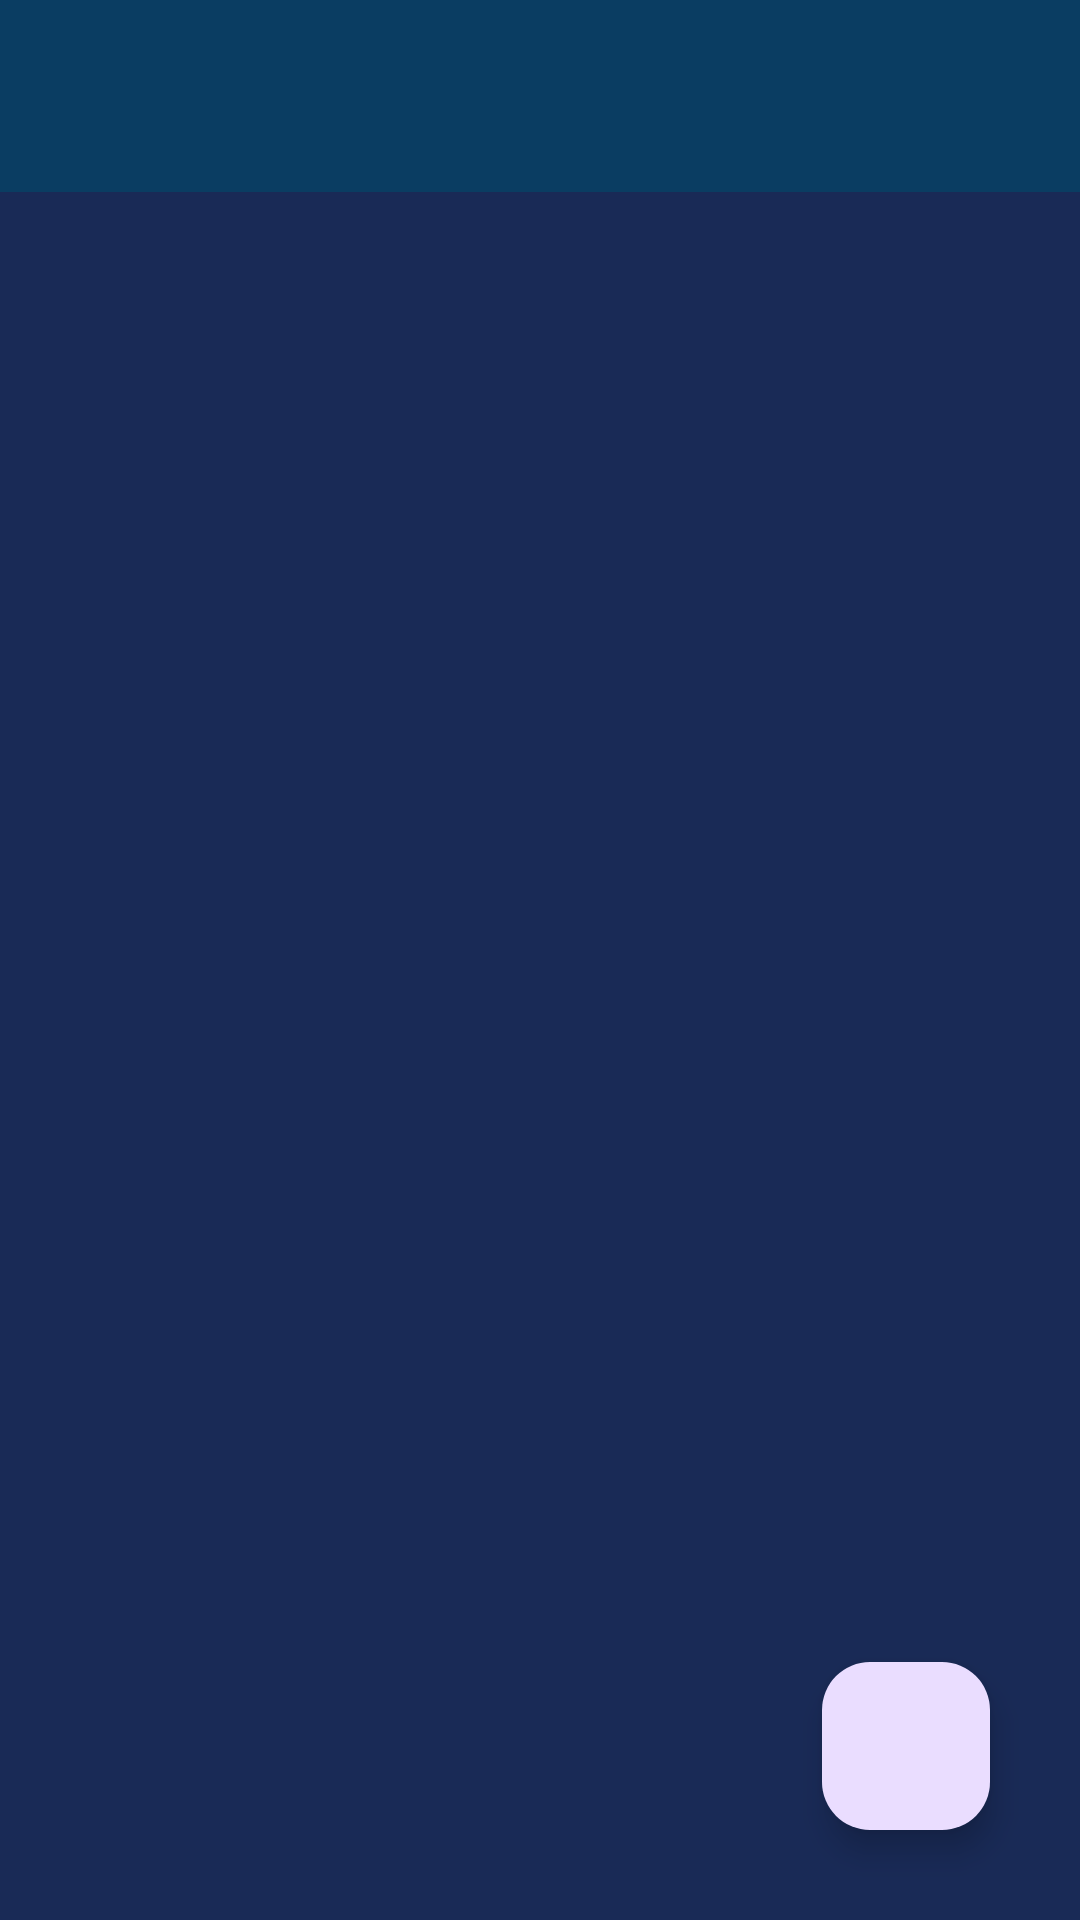

Android layout source for this screen:
<!-- AndroidManifest.xml: application theme Theme.MyDoes -->
<!-- res/layout/activity_main.xml -->
<?xml version="1.0" encoding="utf-8"?>
<RelativeLayout xmlns:android="http://schemas.android.com/apk/res/android"
    xmlns:app="http://schemas.android.com/apk/res-auto"
    xmlns:tools="http://schemas.android.com/tools"
    android:layout_width="match_parent"
    android:layout_height="match_parent"
    android:background="@color/colorPrimary"
    tools:context=".MainActivity">


    <androidx.appcompat.widget.Toolbar
        android:id="@+id/toolbar"
        android:layout_width="match_parent"
        android:layout_height="?attr/actionBarSize"
        android:background="@color/colorPrimaryDark"
        app:titleTextColor="@color/White"
        android:elevation="4dp"
        android:theme="@style/ThemeOverlay.AppCompat.ActionBar"
        app:popupTheme="@style/ThemeOverlay.AppCompat.Light"/>

    <androidx.recyclerview.widget.RecyclerView
        android:layout_width="match_parent"
        android:layout_height="wrap_content"
        android:layout_marginTop="45dp"
        android:id="@+id/recyclerview"
        android:layout_below="@+id/toolbar"
        android:nestedScrollingEnabled="true"/>


    <com.google.android.material.floatingactionbutton.FloatingActionButton
        android:layout_width="wrap_content"
        android:layout_height="wrap_content"
        android:layout_alignParentEnd="true"
        android:layout_alignParentBottom="true"
        android:id="@+id/fab"
        android:src="@drawable/baseline_add_chart_24"
        android:layout_margin="30dp"
        android:contentDescription="Add Chart"/>


</RelativeLayout>
<!-- resources referenced by this layout -->
<resources>
  <color name="White">#FCFDFD</color>
  <color name="colorPrimary">#192A56</color>
  <color name="colorPrimaryDark">#0A3D62</color>
  <style name="Theme.MyDoes" parent="Base.Theme.MyDoes" />
  <style name="Base.Theme.MyDoes" parent="Theme.Material3.DayNight.NoActionBar">
          
          
      </style>
</resources>
